Run: headless pygame with SDL's dummy video driver; simulated clock (each Clock.tick advances the game by its frame time, no real sleeping); random seed 0; keys injected as events and as key.get_pressed() state; no mouse input.
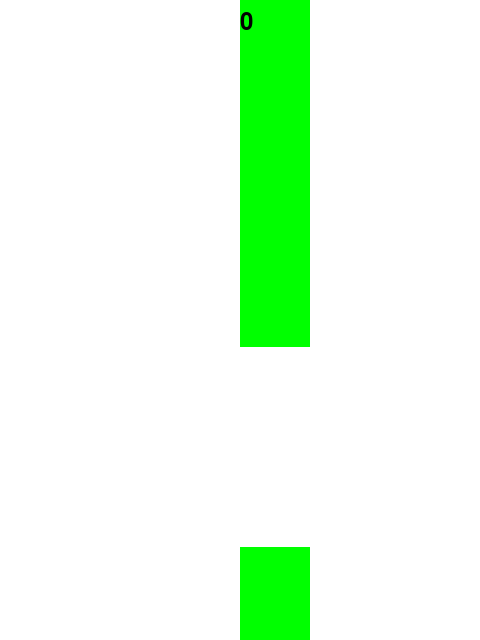
Frame 1 of 4 · flips 1–60 · no input
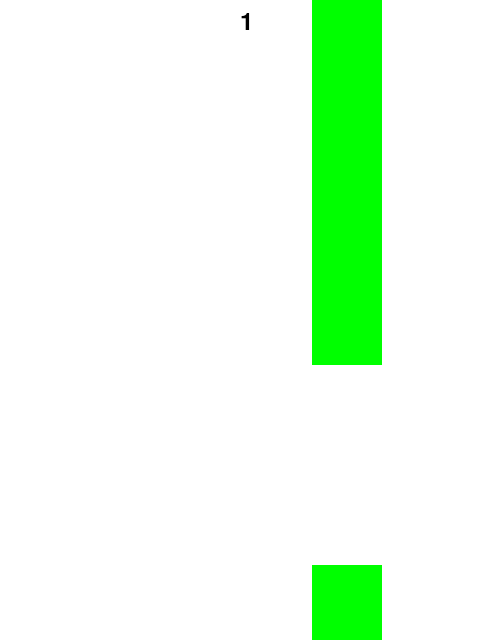
Frame 2 of 4 · flips 61–180 · tapped SPACE, RETURN · held RIGHT (→), D
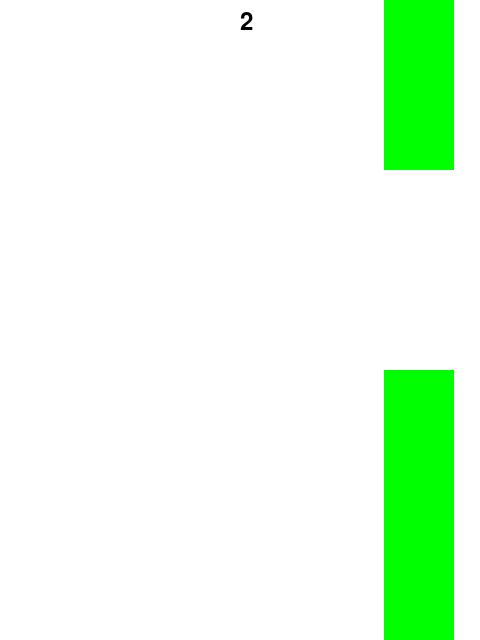
Frame 3 of 4 · flips 181–300 · held DOWN (↓), S
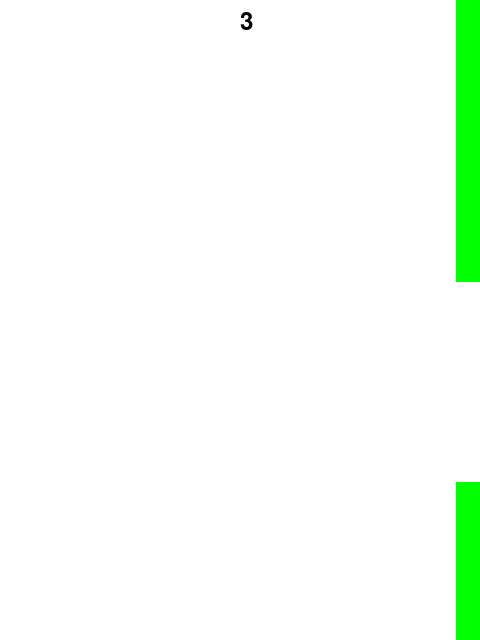
Frame 4 of 4 · flips 301–420 · held LEFT (←), A, UP (↑), W

The pygame program that drew these frames:

import pygame
import random

# Initialize Pygame
pygame.init()

# Constants
SCREEN_WIDTH = 480
SCREEN_HEIGHT = 640
BIRD_WIDTH = 50
BIRD_HEIGHT = 50
PIPE_WIDTH = 70
PIPE_GAP = 200
PIPE_SPEED = 4
BIRD_JUMP = -15

# Colors
WHITE = (255, 255, 255)
BLUE = (0, 0, 255)
GREEN = (0, 255, 0)

# Create screen and clock
screen = pygame.display.set_mode((SCREEN_WIDTH, SCREEN_HEIGHT))
pygame.display.set_caption("Flappy Bird")
clock = pygame.time.Clock()

# Bird properties
bird_y = SCREEN_HEIGHT / 2
bird_speed = 0

# Pipe properties
pipe_x = SCREEN_WIDTH
pipe_height = random.randint(150, 450)

# Score
score = 0

while True:
    screen.fill(WHITE)

    for event in pygame.event.get():
        if event.type == pygame.QUIT:
            pygame.quit()
            exit()
        if event.type == pygame.KEYDOWN:
            if event.key == pygame.K_SPACE:
                bird_speed = BIRD_JUMP

    # Bird mechanics
    bird_speed += 1  # gravity
    bird_y += bird_speed
    bird_rect = pygame.Rect(50, bird_y, BIRD_WIDTH, BIRD_HEIGHT)
    pygame.draw.rect(screen, BLUE, bird_rect)

    # Pipe mechanics
    pipe_x -= PIPE_SPEED
    top_pipe = pygame.Rect(pipe_x, 0, PIPE_WIDTH, pipe_height)
    bottom_pipe = pygame.Rect(pipe_x, pipe_height + PIPE_GAP, PIPE_WIDTH, SCREEN_HEIGHT)
    pygame.draw.rect(screen, GREEN, top_pipe)
    pygame.draw.rect(screen, GREEN, bottom_pipe)

    if pipe_x < -PIPE_WIDTH:
        pipe_x = SCREEN_WIDTH
        pipe_height = random.randint(150, 450)
        score += 1

    # Collision
    if bird_rect.colliderect(top_pipe) or bird_rect.colliderect(bottom_pipe):
        pygame.quit()
        exit()

    # Score display
    score_text = pygame.font.Font(None, 36).render(str(score), True, (0, 0, 0))
    screen.blit(score_text, (SCREEN_WIDTH / 2, 10))

    pygame.display.flip()
    clock.tick(60)
